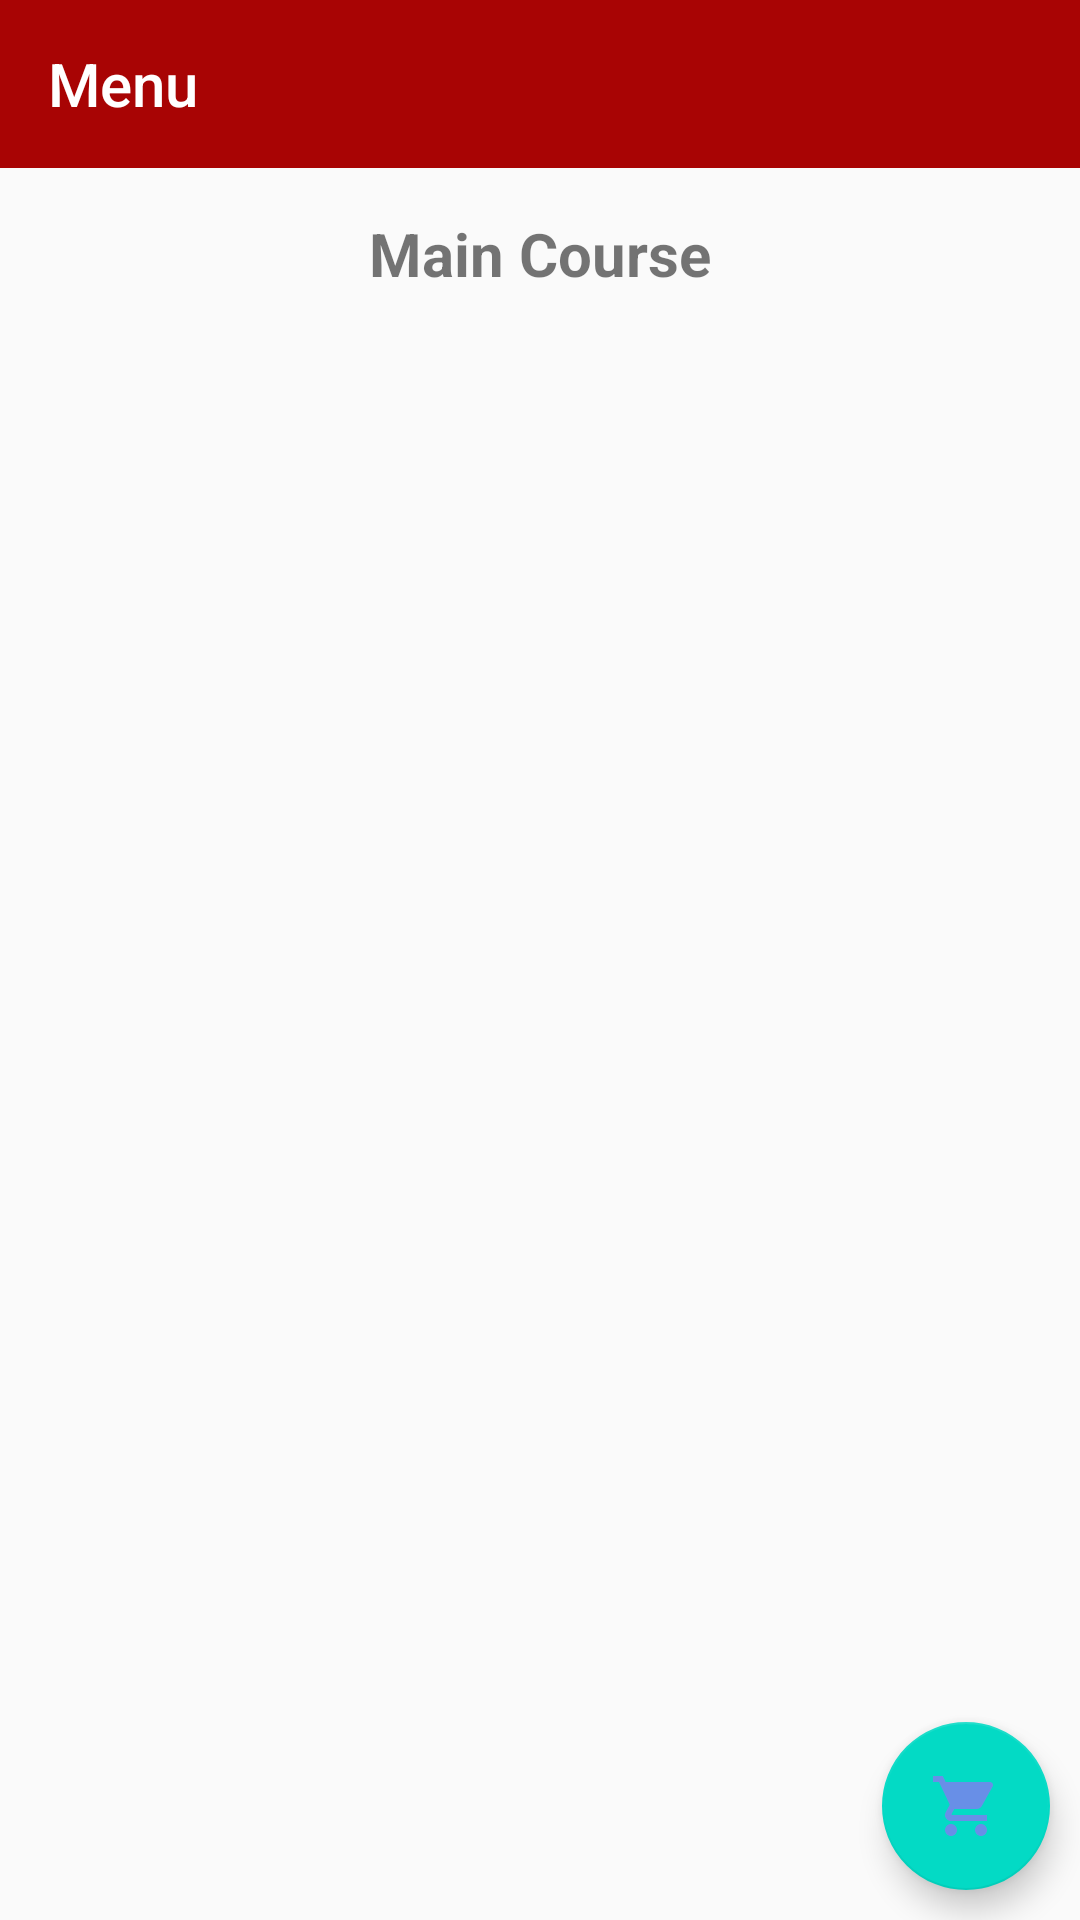

Reconstruct the res/layout file that produces this screen, plus the resources it refers to.
<!-- AndroidManifest.xml: application theme Theme.Foodzy -->
<!-- res/layout/app_bar_delivery.xml -->
<?xml version="1.0" encoding="utf-8"?>
<LinearLayout xmlns:android="http://schemas.android.com/apk/res/android"
    android:layout_width="match_parent"
    xmlns:app="http://schemas.android.com/apk/res-auto"
    xmlns:tools="http://schemas.android.com/tools"
    android:orientation="vertical"
    android:layout_height="match_parent">
    <com.google.android.material.appbar.AppBarLayout
        android:layout_width="match_parent"
        android:layout_height="wrap_content">
        <androidx.appcompat.widget.Toolbar
            android:layout_width="match_parent"
            android:layout_height="wrap_content"
            app:title="Menu"
            android:textAlignment="center"
            android:background="#A80404"
            app:titleTextColor="@color/white"
            android:id="@+id/idToolbarAppBar"/>
    </com.google.android.material.appbar.AppBarLayout>

    <RelativeLayout
        android:layout_width="match_parent"
        android:layout_height="match_parent">
        <androidx.recyclerview.widget.RecyclerView
            android:layout_width="match_parent"
            android:layout_height="wrap_content"
            android:id="@+id/typeFood"
            android:layout_margin="5dp"
            android:orientation="horizontal"
            tools:listitem="@layout/delivery_food_type_options"
            app:layoutManager="androidx.recyclerview.widget.LinearLayoutManager"/>

        <TextView
            android:layout_width="wrap_content"
            android:layout_height="wrap_content"
            android:textSize="20dp"
            android:padding="5dp"
            android:text="Main Course"
            android:textStyle="bold"
            android:id="@+id/idTVFoodtype"
            android:layout_below="@id/typeFood"
            android:layout_centerHorizontal="true"/>
        <androidx.recyclerview.widget.RecyclerView
            android:layout_width="match_parent"
            android:layout_height="match_parent"
            android:visibility="gone"
            android:layout_below="@id/idTVFoodtype"
            android:id="@+id/foodPlate"
            tools:listitem="@layout/delivery_food_menu_option"
            android:layout_marginTop="10dp"
            app:layoutManager="androidx.recyclerview.widget.GridLayoutManager"
            app:spanCount="2"
            android:orientation="vertical"
            android:scrollbars="vertical"/>

        <androidx.recyclerview.widget.RecyclerView
            android:layout_width="match_parent"
            android:layout_height="match_parent"
            android:visibility="gone"
            android:layout_below="@id/idTVFoodtype"
            android:id="@+id/foodPlateAppetizers"
            tools:listitem="@layout/delivery_food_menu_option"
            android:layout_marginTop="10dp"
            app:layoutManager="androidx.recyclerview.widget.GridLayoutManager"
            app:spanCount="2"
            android:orientation="vertical"
            android:scrollbars="vertical"/>

        <androidx.recyclerview.widget.RecyclerView
            android:layout_width="match_parent"
            android:layout_height="match_parent"
            android:visibility="gone"
            android:layout_below="@id/idTVFoodtype"
            android:id="@+id/foodPlateEntree"
            tools:listitem="@layout/delivery_food_menu_option"
            android:layout_marginTop="10dp"
            app:layoutManager="androidx.recyclerview.widget.GridLayoutManager"
            app:spanCount="2"
            android:orientation="vertical"
            android:scrollbars="vertical"/>

        <androidx.recyclerview.widget.RecyclerView
            android:layout_width="match_parent"
            android:layout_height="match_parent"
            android:visibility="gone"
            android:layout_below="@id/idTVFoodtype"
            android:id="@+id/foodPlateDesert"
            tools:listitem="@layout/delivery_food_menu_option"
            android:layout_marginTop="10dp"
            app:layoutManager="androidx.recyclerview.widget.GridLayoutManager"
            app:spanCount="2"
            android:orientation="vertical"
            android:scrollbars="vertical"/>

        <androidx.recyclerview.widget.RecyclerView
            android:layout_width="match_parent"
            android:layout_height="match_parent"
            android:visibility="visible"
            android:layout_below="@id/idTVFoodtype"
            android:id="@+id/foodPlateBeverages"
            tools:listitem="@layout/delivery_food_menu_option"
            android:layout_marginTop="10dp"
            app:layoutManager="androidx.recyclerview.widget.GridLayoutManager"
            app:spanCount="2"
            android:orientation="vertical"
            android:scrollbars="vertical"/>

        <com.google.android.material.floatingactionbutton.FloatingActionButton
            android:id="@+id/floatingActionButton"
            android:layout_width="wrap_content"
            android:layout_height="wrap_content"
            android:clickable="true"
            android:src="@drawable/ic_baseline_shopping_cart_24"
            android:layout_alignParentBottom="true"
            android:layout_alignParentRight="true"
            android:layout_marginRight="10dp"
            android:layout_marginBottom="10dp"
            android:windowSoftInputMode="adjustNothing"
            app:layout_constraintBottom_toBottomOf="@+id/foodPlateBeverages"
            app:layout_constraintEnd_toEndOf="parent"
            app:layout_constraintHorizontal_bias="0.954"
            app:layout_constraintStart_toStartOf="@+id/foodPlateBeverages"
            app:layout_constraintVertical_bias="0.974"
            tools:ignore="SpeakableTextPresentCheck" />

    </RelativeLayout>
</LinearLayout>
<!-- res/layout/delivery_food_menu_option.xml (included above) -->
<?xml version="1.0" encoding="utf-8"?>
<androidx.cardview.widget.CardView xmlns:android="http://schemas.android.com/apk/res/android"
    android:layout_width="205dp"
    android:layout_height="245dp"
    xmlns:app="http://schemas.android.com/apk/res-auto"
    android:layout_gravity="center"
    app:cardUseCompatPadding="true"
    app:cardCornerRadius="8dp">

    <RelativeLayout
        android:layout_width="match_parent"
        android:layout_height="match_parent"
        android:gravity="center_horizontal"
        android:background="@drawable/menu_card_background">
        <LinearLayout
            android:layout_marginTop="5dp"
            android:layout_width="match_parent"
            android:layout_height="wrap_content"
            android:layout_alignParentTop="true"
            android:gravity="center"
            android:weightSum="3">
            <ImageView
                android:id="@+id/idIVFood"
                android:layout_width="130dp"
                android:layout_height="150dp"
                android:layout_marginTop="10dp"
                android:scaleType="centerCrop"
                android:src="@color/yellow"/>
        </LinearLayout>

        <LinearLayout
            android:layout_width="match_parent"
            android:layout_height="wrap_content"
            android:weightSum="1"
            android:layout_alignParentBottom="true"
            android:layout_marginBottom="20dp">
            <TextView
                android:layout_width="match_parent"
                android:layout_height="wrap_content"
                android:gravity="center"
                android:textAlignment="center"
                android:padding="3dp"
                android:textSize="18sp"
                android:textColor="@color/white"
                android:fontFamily="@font/trade_winds"
                android:text="Food Name"
                android:textStyle="bold"
                android:id="@+id/idTVFood" />
        </LinearLayout>
    </RelativeLayout>

</androidx.cardview.widget.CardView>
<!-- resources referenced by this layout -->
<resources>
  <!-- drawable ic_baseline_shopping_cart_24 (drawable) -->
  <vector android:height="24dp" android:tint="#688FE7"
      android:viewportHeight="24" android:viewportWidth="24"
      android:width="24dp" xmlns:android="http://schemas.android.com/apk/res/android">
      <path android:fillColor="@android:color/white" android:pathData="M7,18c-1.1,0 -1.99,0.9 -1.99,2S5.9,22 7,22s2,-0.9 2,-2 -0.9,-2 -2,-2zM1,2v2h2l3.6,7.59 -1.35,2.45c-0.16,0.28 -0.25,0.61 -0.25,0.96 0,1.1 0.9,2 2,2h12v-2L7.42,15c-0.14,0 -0.25,-0.11 -0.25,-0.25l0.03,-0.12 0.9,-1.63h7.45c0.75,0 1.41,-0.41 1.75,-1.03l3.58,-6.49c0.08,-0.14 0.12,-0.31 0.12,-0.48 0,-0.55 -0.45,-1 -1,-1L5.21,4l-0.94,-2L1,2zM17,18c-1.1,0 -1.99,0.9 -1.99,2s0.89,2 1.99,2 2,-0.9 2,-2 -0.9,-2 -2,-2z"/>
  </vector>
  <!-- drawable menu_card_background (drawable) -->
  <?xml version="1.0" encoding="utf-8"?>
  <shape xmlns:android="http://schemas.android.com/apk/res/android"
      android:shape="rectangle">
      <corners android:radius="4dp"/>
      <solid android:color="@color/blackShade1"/>
      <stroke android:color="@color/white" android:width="10dp"/>
  
  
  </shape>
  <style name="Theme.Foodzy" parent="Theme.AppCompat.Light.NoActionBar">
          
          <item name="colorPrimary">@color/purple_500</item>
          <item name="colorPrimaryDark">@color/purple_700</item>
          <item name="colorAccent">@color/teal_200</item>
          
      </style>
  <!-- not gathered from this repository: default colours our renderer supplied (Android Studio template values) -->
  <color name="purple_500">#FF6200EE</color>
  <color name="purple_700">#FF3700B3</color>
  <color name="teal_200">#FF03DAC5</color>
  <color name="white">#FFFFFFFF</color>
</resources>
